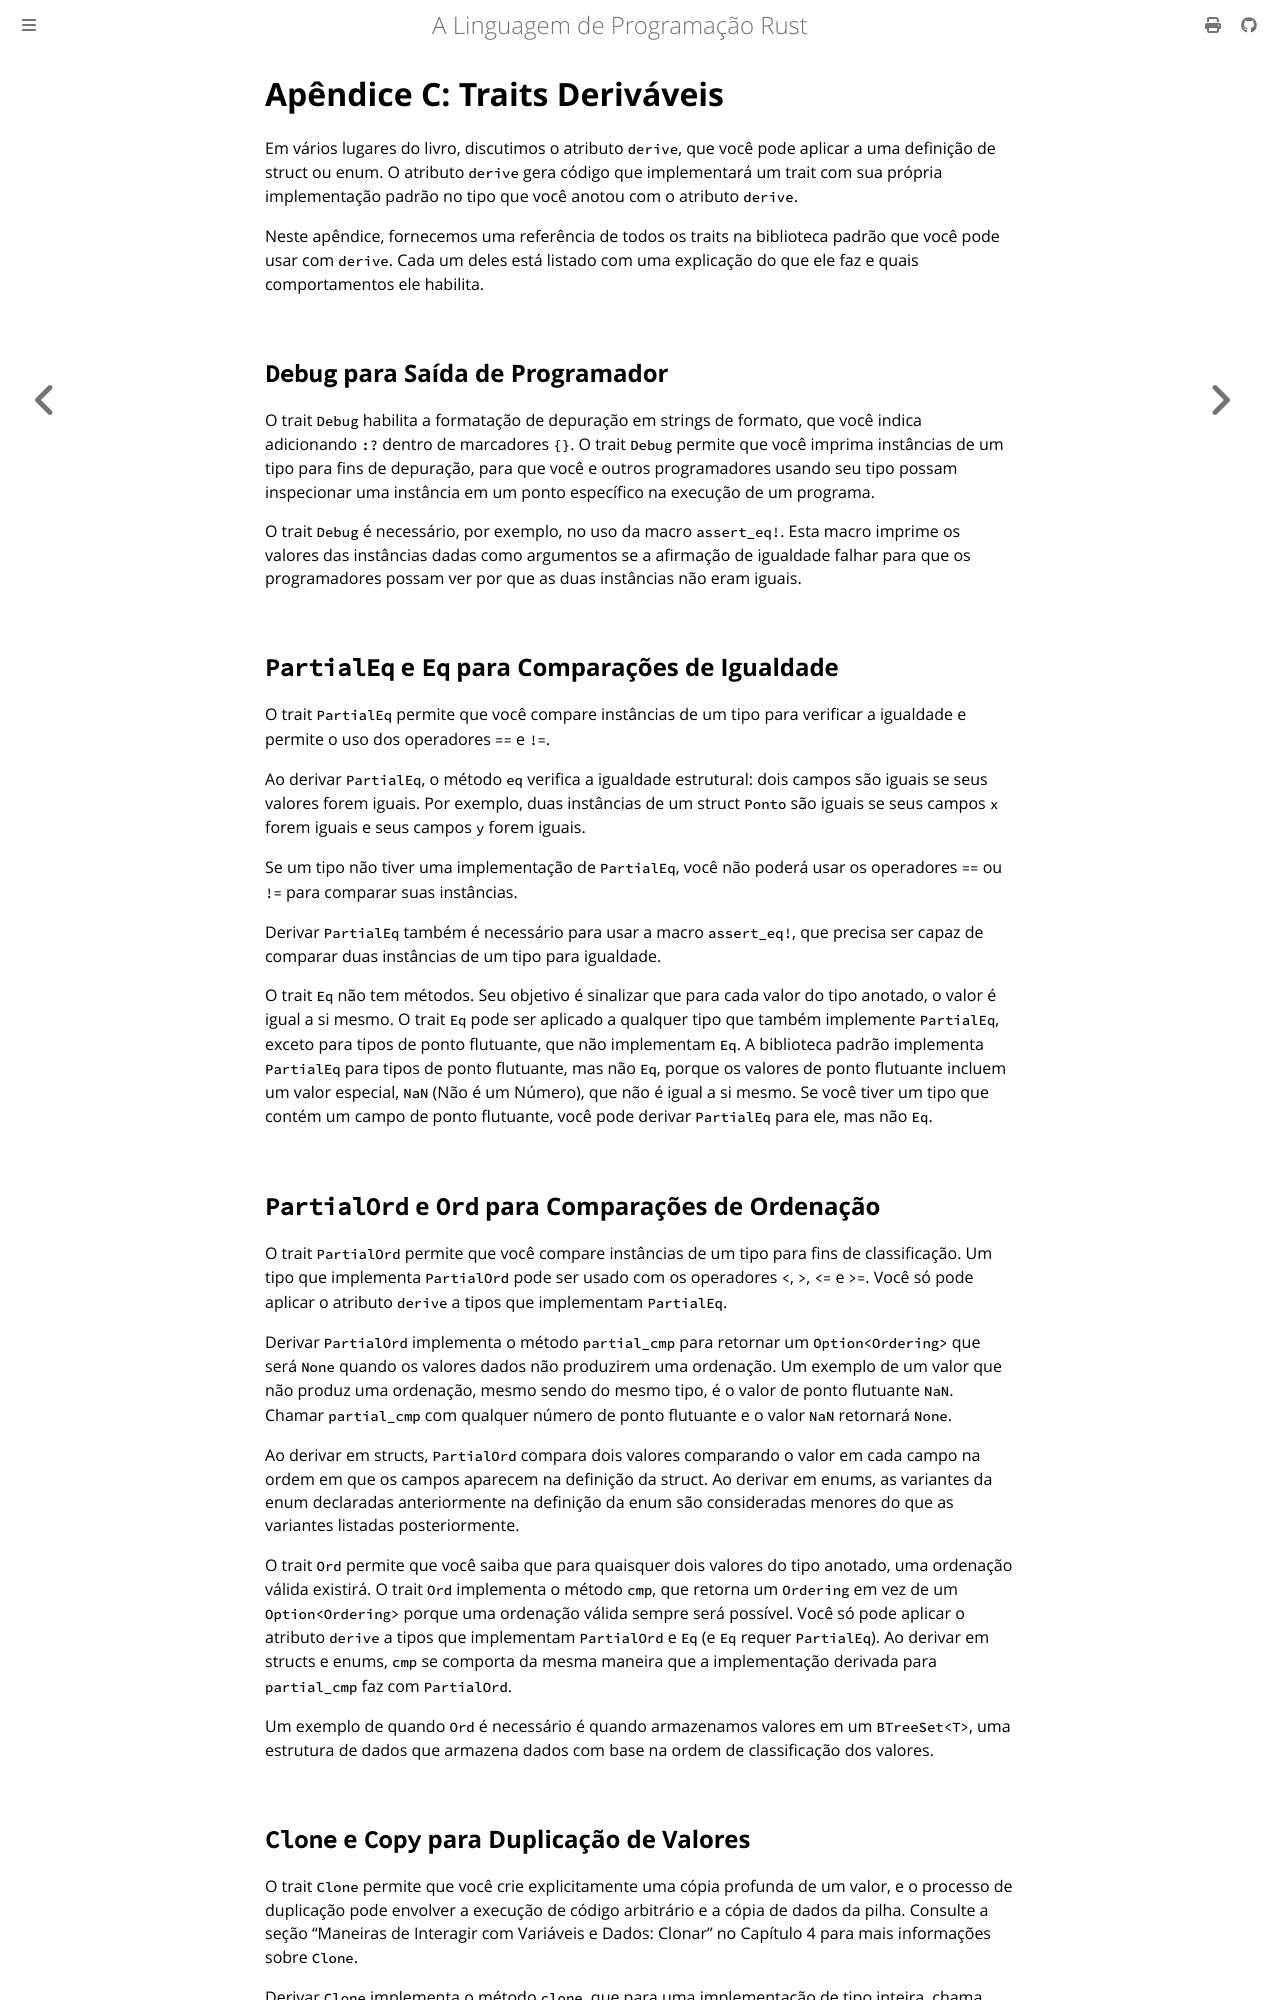

repository: lfgranja/rust-lang-book · page: appendix-03-derivable-traits.html · generator: mdbook

# Apêndice C: Traits Deriváveis

Em vários lugares do livro, discutimos o atributo `derive`, que você pode aplicar a uma definição de struct ou enum. O atributo `derive` gera código que implementará um trait com sua própria implementação padrão no tipo que você anotou com o atributo `derive`.

Neste apêndice, fornecemos uma referência de todos os traits na biblioteca padrão que você pode usar com `derive`. Cada um deles está listado com uma explicação do que ele faz e quais comportamentos ele habilita.

## `Debug` para Saída de Programador

O trait `Debug` habilita a formatação de depuração em strings de formato, que você indica adicionando `:?` dentro de marcadores `{}`. O trait `Debug` permite que você imprima instâncias de um tipo para fins de depuração, para que você e outros programadores usando seu tipo possam inspecionar uma instância em um ponto específico na execução de um programa.

O trait `Debug` é necessário, por exemplo, no uso da macro `assert_eq!`. Esta macro imprime os valores das instâncias dadas como argumentos se a afirmação de igualdade falhar para que os programadores possam ver por que as duas instâncias não eram iguais.

## `PartialEq` e `Eq` para Comparações de Igualdade

O trait `PartialEq` permite que você compare instâncias de um tipo para verificar a igualdade e permite o uso dos operadores `==` e `!=`.

Ao derivar `PartialEq`, o método `eq` verifica a igualdade estrutural: dois campos são iguais se seus valores forem iguais. Por exemplo, duas instâncias de um struct `Ponto` são iguais se seus campos `x` forem iguais e seus campos `y` forem iguais.

Se um tipo não tiver uma implementação de `PartialEq`, você não poderá usar os operadores `==` ou `!=` para comparar suas instâncias.

Derivar `PartialEq` também é necessário para usar a macro `assert_eq!`, que precisa ser capaz de comparar duas instâncias de um tipo para igualdade.

O trait `Eq` não tem métodos. Seu objetivo é sinalizar que para cada valor do tipo anotado, o valor é igual a si mesmo. O trait `Eq` pode ser aplicado a qualquer tipo que também implemente `PartialEq`, exceto para tipos de ponto flutuante, que não implementam `Eq`. A biblioteca padrão implementa `PartialEq` para tipos de ponto flutuante, mas não `Eq`, porque os valores de ponto flutuante incluem um valor especial, `NaN` (Não é um Número), que não é igual a si mesmo. Se você tiver um tipo que contém um campo de ponto flutuante, você pode derivar `PartialEq` para ele, mas não `Eq`.

## `PartialOrd` e `Ord` para Comparações de Ordenação

O trait `PartialOrd` permite que você compare instâncias de um tipo para fins de classificação. Um tipo que implementa `PartialOrd` pode ser usado com os operadores `<`, `>`, `<=` e `>=`. Você só pode aplicar o atributo `derive` a tipos que implementam `PartialEq`.

Derivar `PartialOrd` implementa o método `partial_cmp` para retornar um `Option<Ordering>` que será `None` quando os valores dados não produzirem uma ordenação. Um exemplo de um valor que não produz uma ordenação, mesmo sendo do mesmo tipo, é o valor de ponto flutuante `NaN`. Chamar `partial_cmp` com qualquer número de ponto flutuante e o valor `NaN` retornará `None`.

Ao derivar em structs, `PartialOrd` compara dois valores comparando o valor em cada campo na ordem em que os campos aparecem na definição da struct. Ao derivar em enums, as variantes da enum declaradas anteriormente na definição da enum são consideradas menores do que as variantes listadas posteriormente.

O trait `Ord` permite que você saiba que para quaisquer dois valores do tipo anotado, uma ordenação válida existirá. O trait `Ord` implementa o método `cmp`, que retorna um `Ordering` em vez de um `Option<Ordering>` porque uma ordenação válida sempre será possível. Você só pode aplicar o atributo `derive` a tipos que implementam `PartialOrd` e `Eq` (e `Eq` requer `PartialEq`). Ao derivar em structs e enums, `cmp` se comporta da mesma maneira que a implementação derivada para `partial_cmp` faz com `PartialOrd`.

Um exemplo de quando `Ord` é necessário é quando armazenamos valores em um `BTreeSet<T>`, uma estrutura de dados que armazena dados com base na ordem de classificação dos valores.
